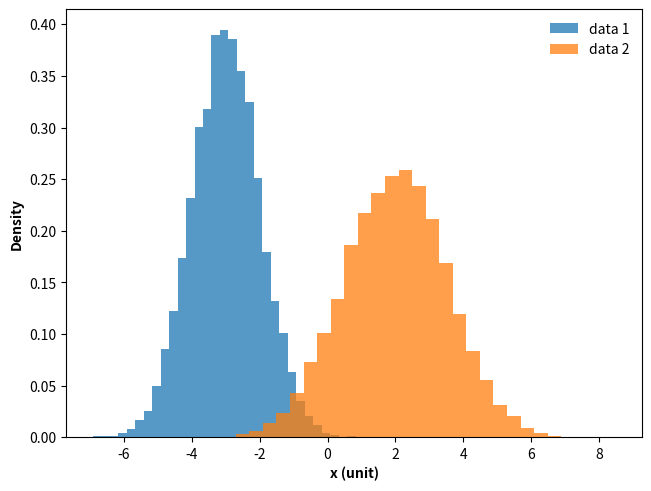

Python code for this plot:
# 导入 matplotlib 和 numpy 包
import matplotlib.pyplot as plt
import numpy as np

# 随机数种子
np.random.seed(341126)
# 数据点数量
N = 1 << 14

# 生成两个标准正态分布的随机数
data1 = np.random.randn(N) - 3  # 第一个峰
data2 = 1.5 * np.random.randn(N) + 2  # 第二个峰

# 生成图形对象 fig 和 子图对象 ax，使用约束布局避免重叠
fig, ax = plt.subplots(constrained_layout=True)

# 调用坐标系对象 ax 的 hist 方法，绘制分布直方图
# 参数详见 https://www.wolai.com/matplotlib/nKvJ5AnignsqtTEzxnnf5G
_ = ax.hist(data1, bins=32, density=True, alpha=0.75, label="data 1")
_ = ax.hist(data2, bins=32, density=True, alpha=0.75, label="data 2")

# 设置 x 轴和 y 轴的轴标签，加粗显示
ax.set_xlabel("x (unit)", fontweight="bold")
ax.set_ylabel("Density", fontweight="bold")

# 添加图例
ax.legend(frameon=False, loc=0, title="")

# 保存图片
# plt.savefig('./直方图A.png', dpi=300)

# 显示图像
plt.show()